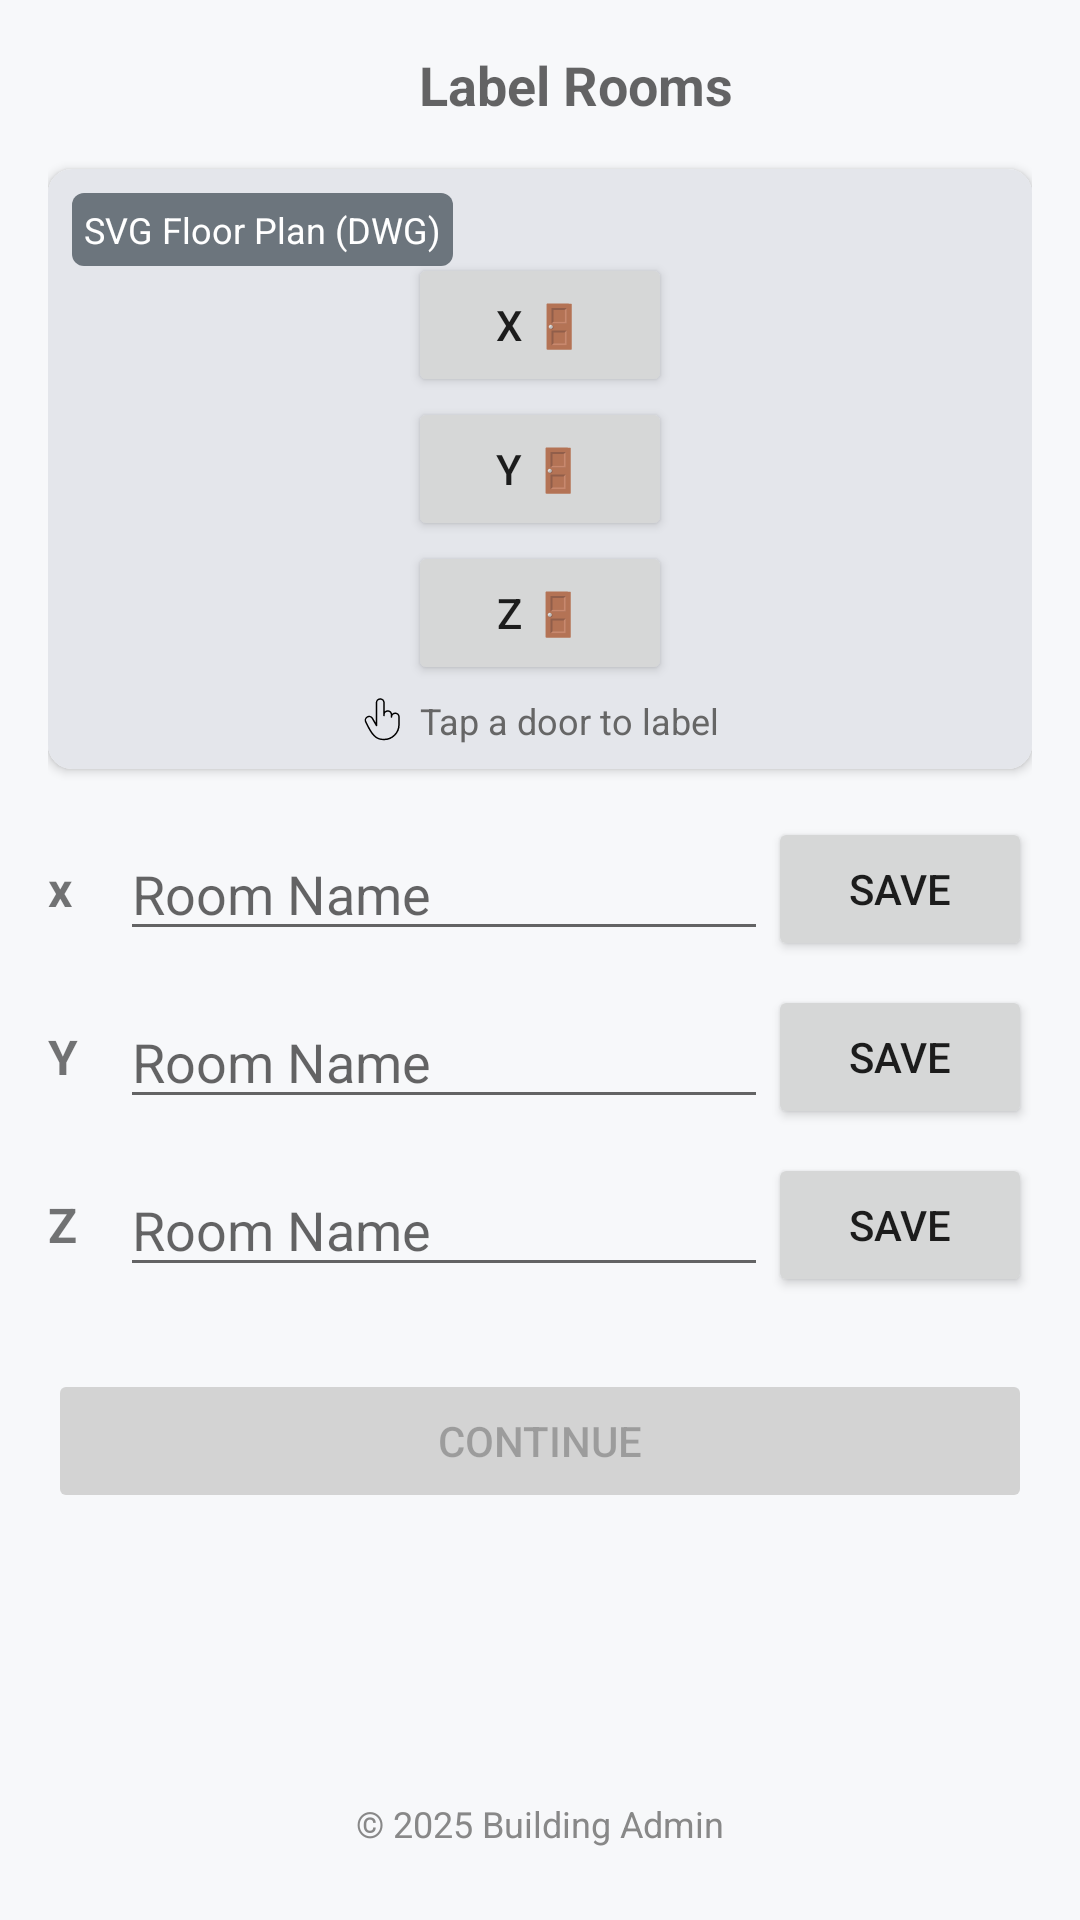

Here is an Android app screen rendered from its layout file. Give the layout XML and the strings, colors and styles it references.
<!-- AndroidManifest.xml: application theme Theme.WifiRssiLogger -->
<!-- res/layout/activity_label_rooms.xml -->
<?xml version="1.0" encoding="utf-8"?>
<androidx.constraintlayout.widget.ConstraintLayout xmlns:android="http://schemas.android.com/apk/res/android"
    xmlns:app="http://schemas.android.com/apk/res-auto"
    android:id="@+id/labelRoomsLayout"
    android:layout_width="match_parent"
    android:layout_height="match_parent"
    android:background="#F7F8FA"
    android:padding="16dp">

    
    <ImageView
        android:id="@+id/backButton"
        android:layout_width="24dp"
        android:layout_height="24dp"
        android:contentDescription="Back"
        android:src="@drawable/back_1"
        app:layout_constraintStart_toStartOf="parent"
        app:layout_constraintTop_toTopOf="parent" />

    
    <TextView
        android:id="@+id/title"
        android:layout_width="wrap_content"
        android:layout_height="wrap_content"
        android:text="Label Rooms"
        android:textAppearance="?android:attr/textAppearanceMedium"
        android:textStyle="bold"
        app:layout_constraintTop_toTopOf="parent"
        app:layout_constraintStart_toEndOf="@id/backButton"
        app:layout_constraintEnd_toEndOf="parent"
        app:layout_constraintHorizontal_bias="0.5" />

    
    <androidx.cardview.widget.CardView
        android:id="@+id/floorPlanCard"
        android:layout_width="0dp"
        android:layout_height="200dp"
        app:cardCornerRadius="8dp"
        app:cardElevation="2dp"
        app:layout_constraintTop_toBottomOf="@id/title"
        app:layout_constraintStart_toStartOf="parent"
        app:layout_constraintEnd_toEndOf="parent"
        android:layout_marginTop="16dp">

        <RelativeLayout
            android:layout_width="match_parent"
            android:layout_height="match_parent"
            android:background="#E4E6EB">

            
            <TextView
                android:id="@+id/svgLabel"
                android:layout_width="wrap_content"
                android:layout_height="wrap_content"
                android:layout_alignParentStart="true"
                android:layout_margin="8dp"
                android:padding="4dp"
                android:background="@drawable/bg_svg_label"
                android:text="SVG Floor Plan (DWG)"
                android:textColor="#fff"
                android:textSize="12sp" />

            
            <LinearLayout
                android:id="@+id/roomButtons"
                android:orientation="vertical"
                android:layout_width="wrap_content"
                android:layout_height="wrap_content"
                android:layout_centerHorizontal="true"
                android:layout_centerVertical="true"
                android:gravity="center"
                android:layout_marginBottom="16dp">

                <Button
                    android:id="@+id/btnX"
                    android:layout_width="wrap_content"
                    android:layout_height="wrap_content"
                    android:text="X 🚪" />

                <Button
                    android:id="@+id/btnY"
                    android:layout_width="wrap_content"
                    android:layout_height="wrap_content"
                    android:text="Y 🚪" />

                <Button
                    android:id="@+id/btnZ"
                    android:layout_width="wrap_content"
                    android:layout_height="wrap_content"
                    android:text="Z 🚪" />
            </LinearLayout>

            
            <LinearLayout
                android:layout_width="wrap_content"
                android:layout_height="wrap_content"
                android:orientation="horizontal"
                android:layout_centerHorizontal="true"
                android:layout_alignParentBottom="true"
                android:layout_marginBottom="8dp"
                android:gravity="center">

                <ImageView
                    android:layout_width="16dp"
                    android:layout_height="16dp"
                    android:src="@drawable/hand_pointing_1" />

                <TextView
                    android:layout_width="wrap_content"
                    android:layout_height="wrap_content"
                    android:text="Tap a door to label"
                    android:layout_marginStart="4dp"
                    android:textSize="12sp"
                    android:textColor="#666" />
            </LinearLayout>
        </RelativeLayout>
    </androidx.cardview.widget.CardView>

    
    <LinearLayout
        android:id="@+id/roomInputs"
        android:layout_width="0dp"
        android:layout_height="wrap_content"
        android:layout_marginTop="16dp"
        android:orientation="vertical"
        app:layout_constraintTop_toBottomOf="@id/floorPlanCard"
        app:layout_constraintStart_toStartOf="parent"
        app:layout_constraintEnd_toEndOf="parent">

        
        <LinearLayout
            android:layout_width="match_parent"
            android:layout_height="wrap_content"
            android:orientation="horizontal"
            android:gravity="center_vertical"
            android:layout_marginBottom="8dp">

            <TextView
                android:text="x"
                android:layout_width="24dp"
                android:layout_height="wrap_content"
                android:textSize="16sp"
                android:textStyle="bold" />

            <EditText
                android:id="@+id/inputX"
                android:layout_width="0dp"
                android:layout_height="wrap_content"
                android:layout_weight="1"
                android:hint="Room Name" />

            <Button
                android:id="@+id/saveX"
                android:layout_width="wrap_content"
                android:layout_height="wrap_content"
                android:text="Save" />
        </LinearLayout>

        
        <LinearLayout
            android:layout_width="match_parent"
            android:layout_height="wrap_content"
            android:orientation="horizontal"
            android:gravity="center_vertical"
            android:layout_marginBottom="8dp">

            <TextView
                android:text="Y"
                android:layout_width="24dp"
                android:layout_height="wrap_content"
                android:textSize="16sp"
                android:textStyle="bold" />

            <EditText
                android:id="@+id/inputY"
                android:layout_width="0dp"
                android:layout_height="wrap_content"
                android:layout_weight="1"
                android:hint="Room Name" />

            <Button
                android:id="@+id/saveY"
                android:layout_width="wrap_content"
                android:layout_height="wrap_content"
                android:text="Save" />
        </LinearLayout>

        
        <LinearLayout
            android:layout_width="match_parent"
            android:layout_height="wrap_content"
            android:orientation="horizontal"
            android:gravity="center_vertical">

            <TextView
                android:text="Z"
                android:layout_width="24dp"
                android:layout_height="wrap_content"
                android:textSize="16sp"
                android:textStyle="bold" />

            <EditText
                android:id="@+id/inputZ"
                android:layout_width="0dp"
                android:layout_height="wrap_content"
                android:layout_weight="1"
                android:hint="Room Name" />

            <Button
                android:id="@+id/saveZ"
                android:layout_width="wrap_content"
                android:layout_height="wrap_content"
                android:text="Save" />
        </LinearLayout>
    </LinearLayout>

    
    <Button
        android:id="@+id/continueButton"
        android:layout_width="0dp"
        android:layout_height="48dp"
        android:text="Continue"
        android:enabled="false"
        android:backgroundTint="#D3D3D3"
        app:layout_constraintTop_toBottomOf="@id/roomInputs"
        app:layout_constraintStart_toStartOf="parent"
        app:layout_constraintEnd_toEndOf="parent"
        android:layout_marginTop="24dp" />

    
    <TextView
        android:id="@+id/footer"
        android:layout_width="wrap_content"
        android:layout_height="wrap_content"
        android:text="© 2025 Building Admin"
        android:textSize="12sp"
        android:textColor="#888888"
        app:layout_constraintBottom_toBottomOf="parent"
        app:layout_constraintStart_toStartOf="parent"
        app:layout_constraintEnd_toEndOf="parent"
        android:layout_marginBottom="8dp" />

</androidx.constraintlayout.widget.ConstraintLayout>
<!-- resources referenced by this layout -->
<resources>
  <!-- drawable bg_svg_label (drawable) -->
  <shape xmlns:android="http://schemas.android.com/apk/res/android"
      android:shape="rectangle">
      <solid android:color="#6C757D"/>
      <corners android:radius="4dp"/>
  </shape>
  <!-- drawable hand_pointing_1 (drawable) -->
  <vector xmlns:android="http://schemas.android.com/apk/res/android"
      android:width="800dp"
      android:height="800dp"
      android:viewportWidth="256"
      android:viewportHeight="256">
    <path
        android:pathData="M188,88a23.91,23.91 0,0 0,-16.6 6.69A23.98,23.98 0,0 0,132 82.13L132,36a24,24 0,0 0,-48 0L84,142.34L69.54,117.29a24,24 0,0 0,-41.65 23.85C59.6,208.04 80.54,236 128,236a84.1,84.1 0,0 0,84 -84L212,112A24.03,24.03 0,0 0,188 88ZM204,152a76.09,76.09 0,0 1,-76 76c-36.97,0 -56.57,-13.66 -92.95,-90.43 -0.05,-0.1 -0.1,-0.19 -0.15,-0.29a16,16 0,1 1,27.71 -16l21.93,37.98a4,4 0,0 0,7.46 -2L92,36a16,16 0,0 1,32 0v68a4,4 0,0 0,8 0v-4a16,16 0,0 1,32 0v12a4,4 0,0 0,8 0,16 16,0 0,1 32,0Z"
        android:fillColor="#000000"/>
  </vector>
  <style name="Theme.WifiRssiLogger" parent="Theme.MaterialComponents.Light.NoActionBar">
          
          <item name="colorPrimary">@color/purple_500</item>
          <item name="colorPrimaryVariant">@color/purple_700</item>
          <item name="colorOnPrimary">@color/white</item>
          
          <item name="colorSecondary">@color/teal_200</item>
          <item name="colorSecondaryVariant">@color/teal_700</item>
          <item name="colorOnSecondary">@color/black</item>
          
          <item name="android:statusBarColor">?attr/colorPrimaryVariant</item>
      </style>
  <color name="purple_500">#FF6200EE</color>
  <color name="purple_700">#FF3700B3</color>
  <color name="white">#FFFFFFFF</color>
  <color name="teal_200">#FF03DAC5</color>
  <color name="teal_700">#FF018786</color>
  <color name="black">#FF000000</color>
</resources>
